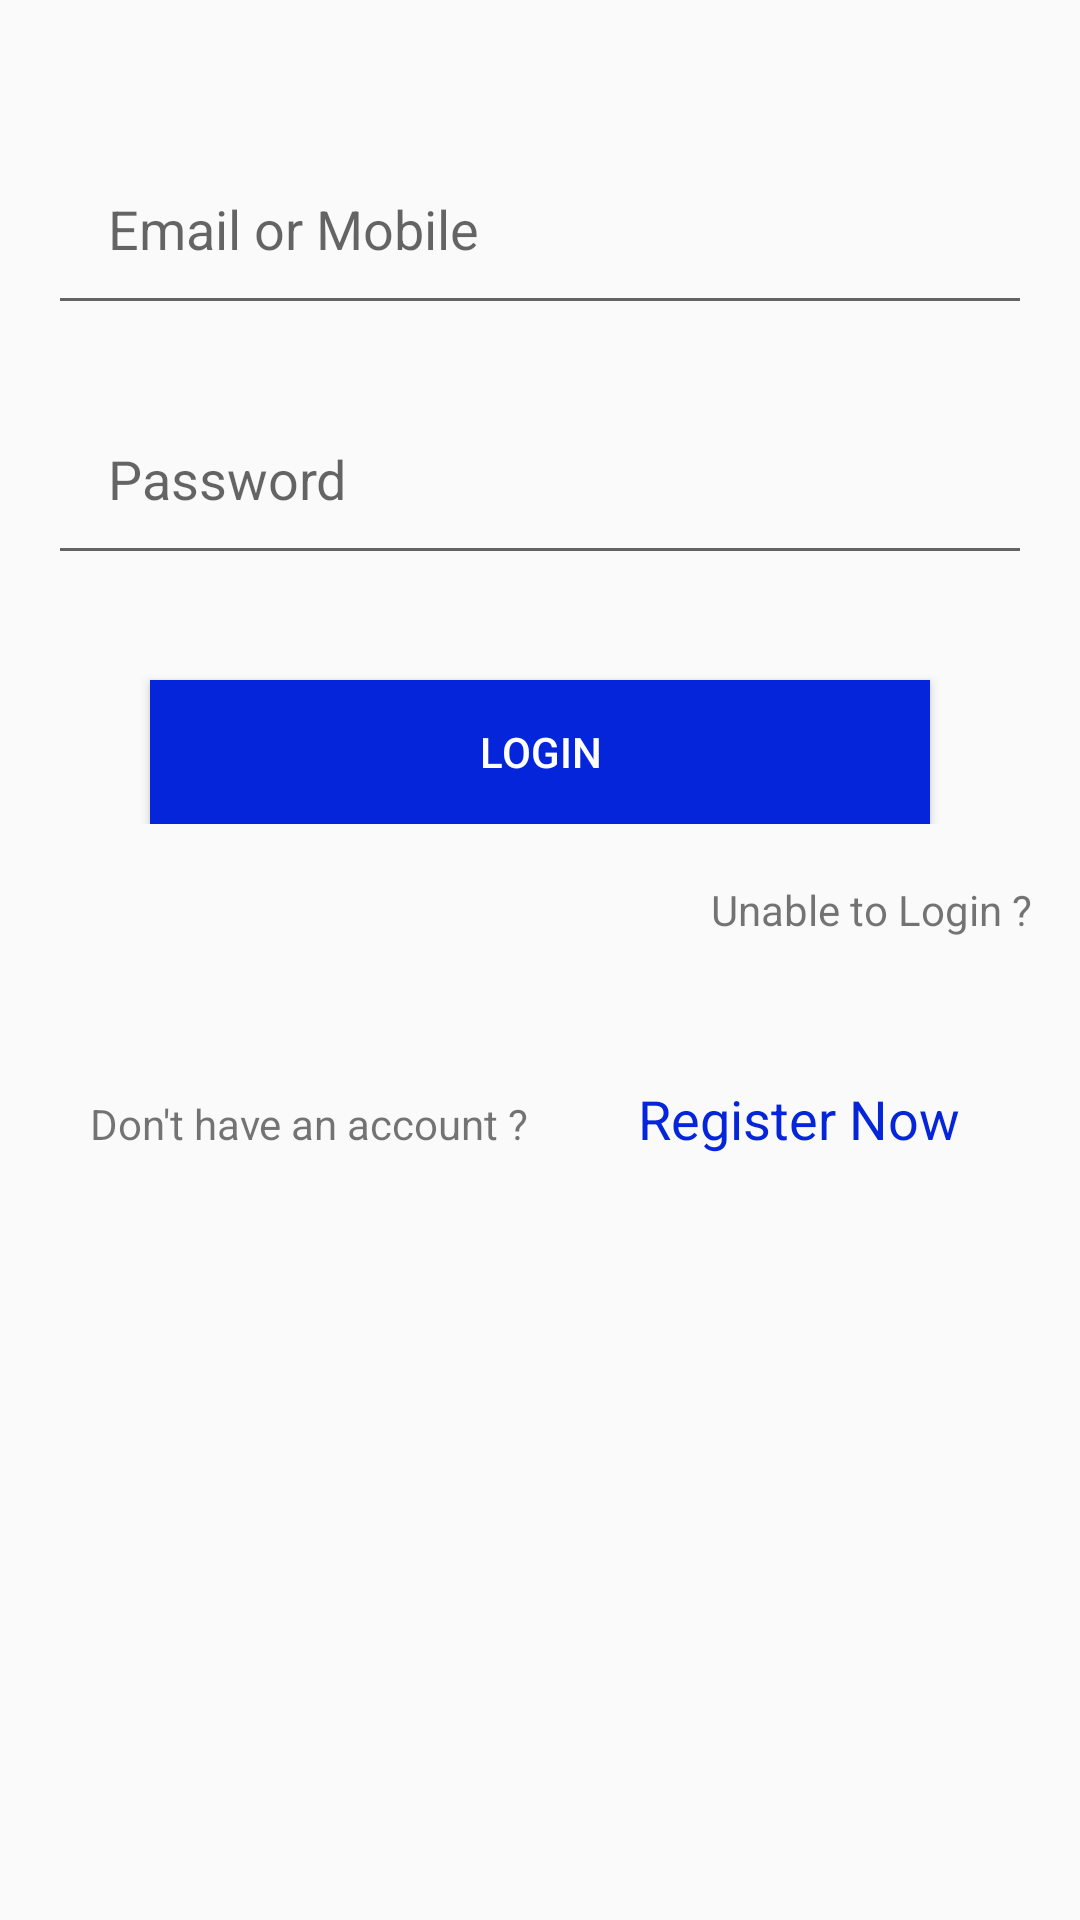

Layout XML and referenced resources for this Android screen:
<!-- AndroidManifest.xml: application theme AppTheme -->
<!-- res/layout/fragment_login.xml -->
<?xml version="1.0" encoding="utf-8"?>

    <LinearLayout xmlns:android="http://schemas.android.com/apk/res/android"
        xmlns:tools="http://schemas.android.com/tools"
        xmlns:app="http://schemas.android.com/apk/res-auto"
        android:layout_width="match_parent"
        android:layout_height="match_parent"
        android:paddingLeft="0dp"
        android:paddingRight="0dp"
        android:paddingTop="0dp"
        android:paddingBottom="0dp"
        android:orientation="vertical"
        app:layout_behavior="@string/appbar_scrolling_view_behavior"
        tools:context="com.example.dellpc.reuz_app.Fragments.LoginFragment">

        <ScrollView
            android:layout_width="match_parent"
            android:layout_height="match_parent">
            <LinearLayout
                android:layout_width="match_parent"
                android:layout_height="wrap_content"
                android:orientation="vertical">
                <LinearLayout
                    android:layout_width="match_parent"
                    android:layout_height="wrap_content">
                    <ImageView
                        android:layout_width="wrap_content"
                        android:layout_height="wrap_content"
                        android:id="@+id/imageView"
                        android:src="@drawable/bike"
                        android:layout_alignParentTop="true"
                        android:layout_centerHorizontal="true"
                        android:layout_weight="1"
                        android:layout_marginTop="29dp" />
                </LinearLayout>

                <LinearLayout
                    android:layout_width="match_parent"
                    android:layout_height="wrap_content">
                    <EditText
                        android:layout_width="wrap_content"
                        android:layout_height="wrap_content"
                        android:inputType="textEmailAddress"
                        android:ems="10"
                        android:padding="20dp"
                        android:id="@+id/emailPhoneET"
                        android:layout_alignParentTop="true"
                        android:layout_marginTop="15dp"
                        android:layout_alignParentRight="true"
                        android:layout_alignParentEnd="true"
                        android:layout_alignParentLeft="true"
                        android:layout_alignParentStart="true"
                        android:layout_marginLeft="16dp"
                        android:layout_marginRight="16dp"
                        android:layout_weight="1"
                        android:hint="Email or Mobile" />
                </LinearLayout>

                <LinearLayout
                    android:layout_width="wrap_content"
                    android:layout_height="wrap_content">

                    <TextView
                        android:layout_width="wrap_content"
                        android:layout_height="wrap_content"
                        android:textAppearance="?android:attr/textAppearanceSmall"
                        android:text=""
                        android:id="@+id/invalidEmailTV"
                        android:layout_marginLeft="16dp"
                        android:textColor="#ff6565" />
                </LinearLayout>

                <LinearLayout
                    android:layout_width="match_parent"
                    android:layout_height="wrap_content">
                    <EditText
                        android:layout_width="wrap_content"
                        android:layout_height="wrap_content"
                        android:inputType="textPassword"
                        android:ems="10"
                        android:padding="20dp"
                        android:id="@+id/passwordET"
                        android:layout_centerVertical="true"
                        android:layout_alignRight="@+id/emailPhoneET"
                        android:layout_alignEnd="@+id/emailPhoneET"
                        android:layout_alignParentLeft="true"
                        android:layout_alignParentStart="true"
                        android:layout_marginLeft="16dp"
                        android:layout_marginRight="16dp"
                        android:layout_weight="1"
                        android:hint="Password" />
                </LinearLayout>

                <LinearLayout
                    android:layout_width="wrap_content"
                    android:layout_height="wrap_content">

                    <TextView
                        android:layout_width="wrap_content"
                        android:layout_height="wrap_content"
                        android:textAppearance="?android:attr/textAppearanceSmall"
                        android:text=""
                        android:id="@+id/invalidPasswordTV"
                        android:layout_marginLeft="16dp"
                        android:textColor="#ff6565"/>
                </LinearLayout>

                <LinearLayout
                    android:layout_width="300dp"
                    android:layout_height="wrap_content"
                    android:layout_gravity="center">
                    <Button
                        android:layout_width="wrap_content"
                        android:layout_height="wrap_content"
                        android:text="Login"
                        android:ems="14"
                        android:id="@+id/loginBTN"
                        android:textColor="#ffffff"
                        android:background="#0525db"
                        android:layout_marginTop="16dp"
                        android:layout_below="@+id/passwordET"
                        android:layout_weight="1.98"
                        android:layout_marginLeft="20dp"
                        android:layout_marginRight="20dp"
                        android:layout_centerHorizontal="true" />
                </LinearLayout>

                <LinearLayout
                    android:layout_width="wrap_content"
                    android:layout_height="wrap_content"
                    android:layout_gravity="end">
                    <TextView
                        android:layout_width="wrap_content"
                        android:layout_height="wrap_content"
                        android:text="Unable to Login ?"
                        android:id="@+id/utlTV"
                        android:layout_below="@+id/loginBTN"
                        android:layout_alignParentRight="true"
                        android:layout_alignParentEnd="true"
                        android:layout_marginRight="16dp"
                        android:layout_marginTop="19dp" />
                </LinearLayout>

                <LinearLayout
                    android:layout_width="match_parent"
                    android:layout_height="match_parent"
                    android:paddingBottom="0.1dp"
                    android:layout_marginTop="50dp"
                    android:weightSum="1">
                    <TextView
                        android:layout_width="wrap_content"
                        android:layout_height="wrap_content"
                        android:text="Don&apos;t have an account ? "
                        android:id="@+id/textView"
                        android:layout_alignParentBottom="true"
                        android:layout_alignParentLeft="true"
                        android:layout_alignParentStart="true"
                        android:layout_gravity="bottom"
                        android:layout_marginLeft="30dp"
                        android:layout_marginBottom="2dp"
                        android:layout_weight="1" />

                    <TextView
                        android:layout_width="wrap_content"
                        android:layout_height="25dp"
                        android:textAppearance="?android:attr/textAppearanceMedium"
                        android:text="Register Now"
                        android:id="@+id/registerTV"
                        android:layout_alignParentBottom="true"
                        android:layout_alignParentRight="true"
                        android:layout_alignParentEnd="true"
                        android:layout_gravity="bottom"
                        android:layout_marginRight="40dp"
                        android:layout_marginBottom="2dp"
                        android:textColor="#0525db"
                        android:layout_weight="1" />
                </LinearLayout>
            </LinearLayout>
        </ScrollView>

    </LinearLayout>
<!-- resources referenced by this layout -->
<resources>
  <style name="AppTheme" parent="Theme.AppCompat.Light.DarkActionBar">
          
          <item name="colorPrimary">@color/colorPrimary</item>
          <item name="colorPrimaryDark">@color/colorPrimaryDark</item>
          <item name="colorAccent">@color/colorAccent</item>
      </style>
  <!-- not gathered from this repository: default colours our renderer supplied (Android Studio template values) -->
  <color name="colorPrimary">#FF6200EE</color>
  <color name="colorPrimaryDark">#FF3700B3</color>
  <color name="colorAccent">#FF03DAC5</color>
</resources>
